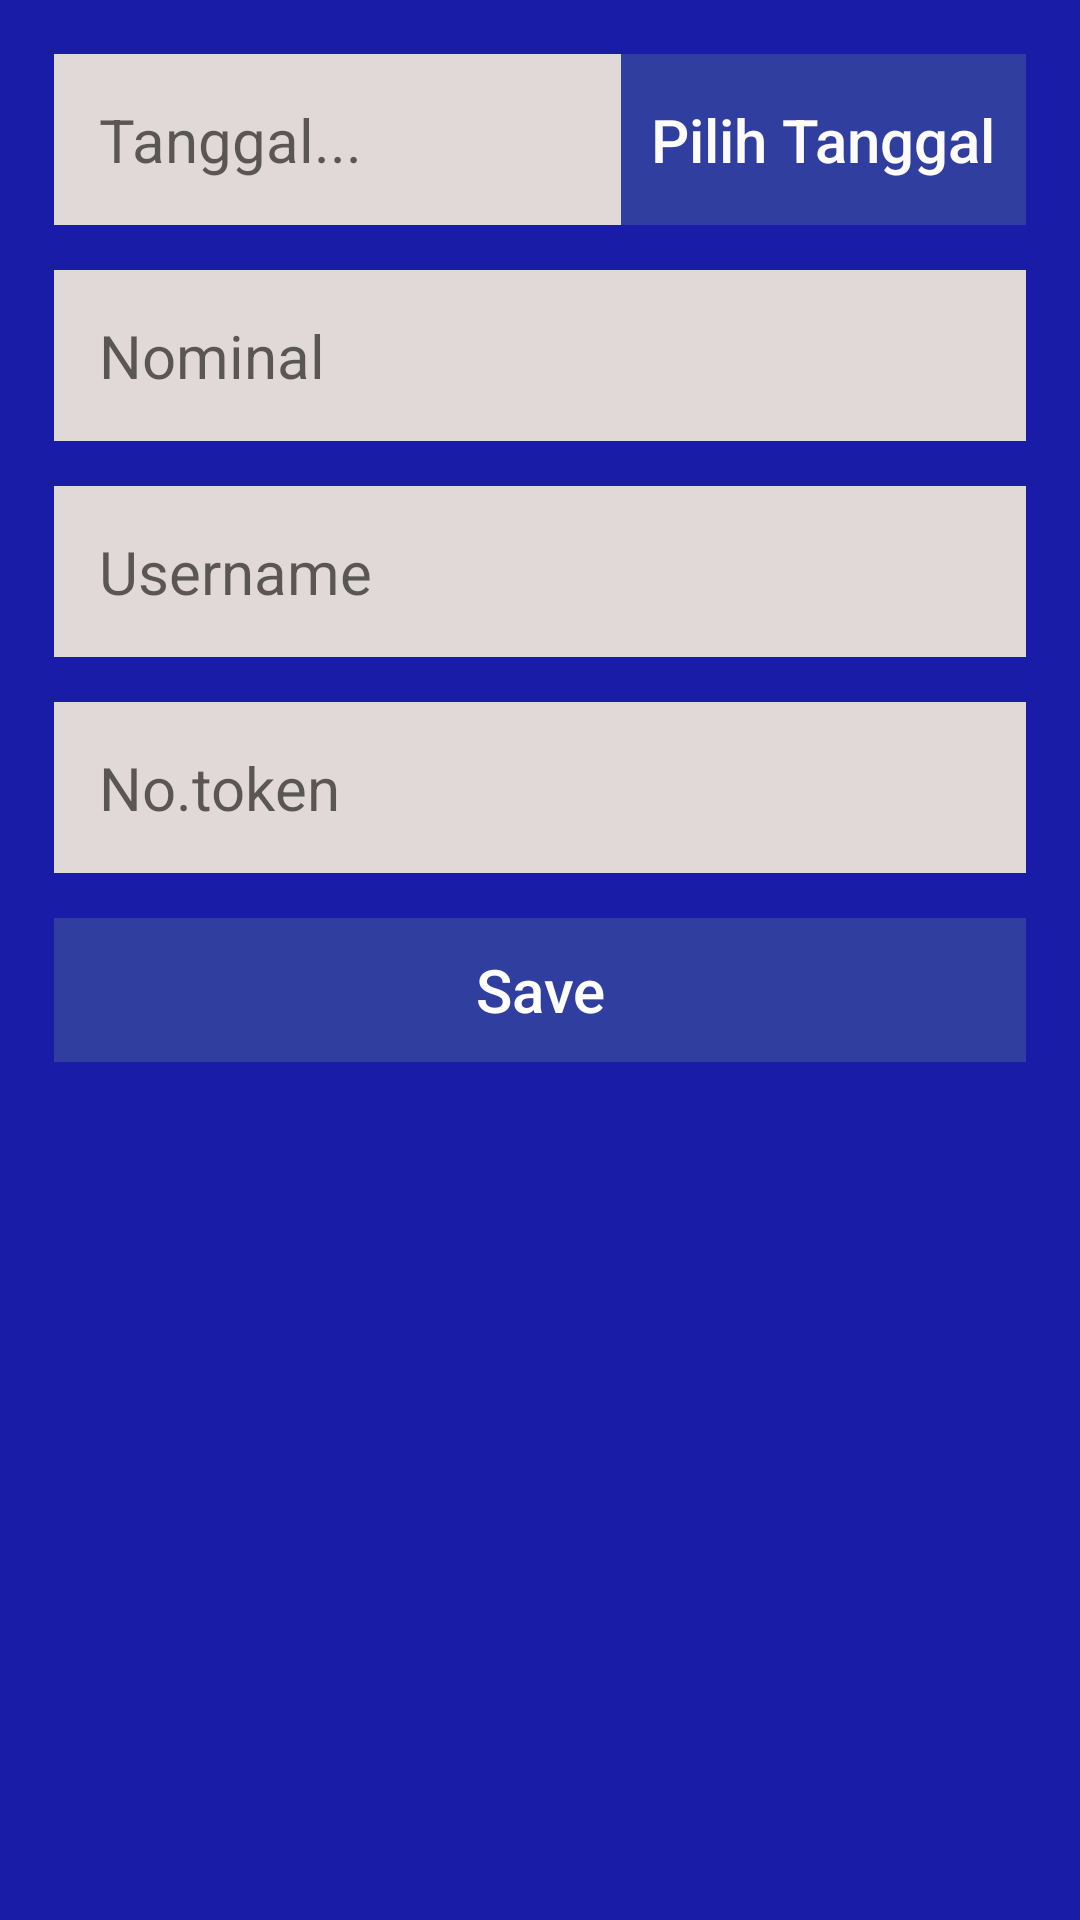

Write the Android layout XML for this screen, with the resource values it uses.
<!-- AndroidManifest.xml: application theme AppTheme -->
<!-- res/layout/activity_input_uang.xml -->
<?xml version="1.0" encoding="utf-8"?>
<LinearLayout
    android:background="#181CA7"
    android:padding="18dp"
    xmlns:android="http://schemas.android.com/apk/res/android"
    xmlns:tools="http://schemas.android.com/tools"
    android:layout_width="match_parent"
    android:layout_height="match_parent"
    android:orientation="vertical"
    tools:context=".inputUang">

    <LinearLayout
        android:layout_marginBottom="15dp"
        android:layout_width="match_parent"
        android:layout_height="wrap_content"
        android:orientation="horizontal">

        <EditText
            android:id="@+id/txtTanggal"
            android:padding="15dp"
            android:background="@drawable/backedittext"
            android:textSize="20dp"
            android:layout_width="0dp"
            android:layout_weight="1"
            android:saveEnabled="false"
            android:layout_height="wrap_content"
            android:hint="Tanggal..."/>

        <LinearLayout
            android:background="@android:color/holo_blue_dark"
            android:layout_width="wrap_content"
            android:layout_height="match_parent">

            <Button
                android:id="@+id/btnTanggal"
                android:textColor="#fefbfb"
                android:padding="10dp"
                android:background="#303F9F"
                android:textSize="20dp"
                android:layout_width="wrap_content"
                android:layout_height="match_parent"
                android:text="Pilih Tanggal"
                android:textAllCaps="false"/>

        </LinearLayout>

    </LinearLayout>

    <LinearLayout
        android:background="@android:color/holo_blue_light"
        android:layout_marginBottom="15dp"
        android:layout_width="match_parent"
        android:layout_height="wrap_content">

        <EditText
            android:id="@+id/txtinput"
            android:padding="15dp"
            android:textSize="20dp"
            android:layout_width="match_parent"
            android:layout_height="wrap_content"
            android:inputType="number"
            android:hint="Nominal"
            android:background="@drawable/backedittext"/>

    </LinearLayout>

    <LinearLayout
        android:background="@android:color/holo_blue_light"
        android:layout_marginBottom="15dp"
        android:layout_width="match_parent"
        android:layout_height="wrap_content">

        <EditText
            android:id="@+id/nameuser"
            android:padding="15dp"
            android:textSize="20dp"
            android:layout_width="match_parent"
            android:layout_height="wrap_content"
            android:hint="Username"
            android:background="@drawable/backedittext"/>

    </LinearLayout>

    <LinearLayout
        android:layout_marginBottom="15dp"
        android:layout_width="match_parent"
        android:layout_height="wrap_content">

        <EditText
            android:id="@+id/txtToken"
            android:padding="15dp"
            android:textSize="20dp"
            android:layout_width="match_parent"
            android:layout_height="wrap_content"
            android:hint="No.token"
            android:background="@drawable/backedittext"/>

    </LinearLayout>

    <LinearLayout
        android:layout_width="match_parent"
        android:layout_height="wrap_content"
        android:layout_gravity="center">

        <Button
        android:id="@+id/btnSave"
        android:textColor="@android:color/white"
        android:padding="5dp"
        android:background="#303F9F"
        android:textSize="20dp"
        android:layout_width="match_parent"
        android:layout_height="wrap_content"
        android:text="Save"
        android:textAllCaps="false"/>

    </LinearLayout>

    <ProgressBar
        android:id="@+id/spinner3"
        android:layout_width="match_parent"
        android:layout_height="wrap_content"
        android:visibility="invisible"/>

</LinearLayout>
<!-- resources referenced by this layout -->
<resources>
  <!-- drawable backedittext (drawable) -->
  <?xml version="1.0" encoding="utf-8"?>
  <shape xmlns:android="http://schemas.android.com/apk/res/android"
      android:shape="rectangle" android:padding="10dp">
      <solid android:color="#e1d8d8"/>
      <corners
          android:bottomRightRadius="0dp"
          android:bottomLeftRadius="0dp"
          android:topLeftRadius="0dp"
          android:topRightRadius="0dp"/>
  
  </shape>
  <style name="AppTheme" parent="Theme.AppCompat.Light.DarkActionBar">
          
          <item name="colorPrimary">@color/colorPrimary</item>
          <item name="colorPrimaryDark">@color/colorPrimaryDark</item>
          <item name="colorAccent">@color/colorAccent</item>
      </style>
  <color name="colorPrimary">#3F51B5</color>
  <color name="colorPrimaryDark">#303F9F</color>
  <color name="colorAccent">#e11818</color>
</resources>
